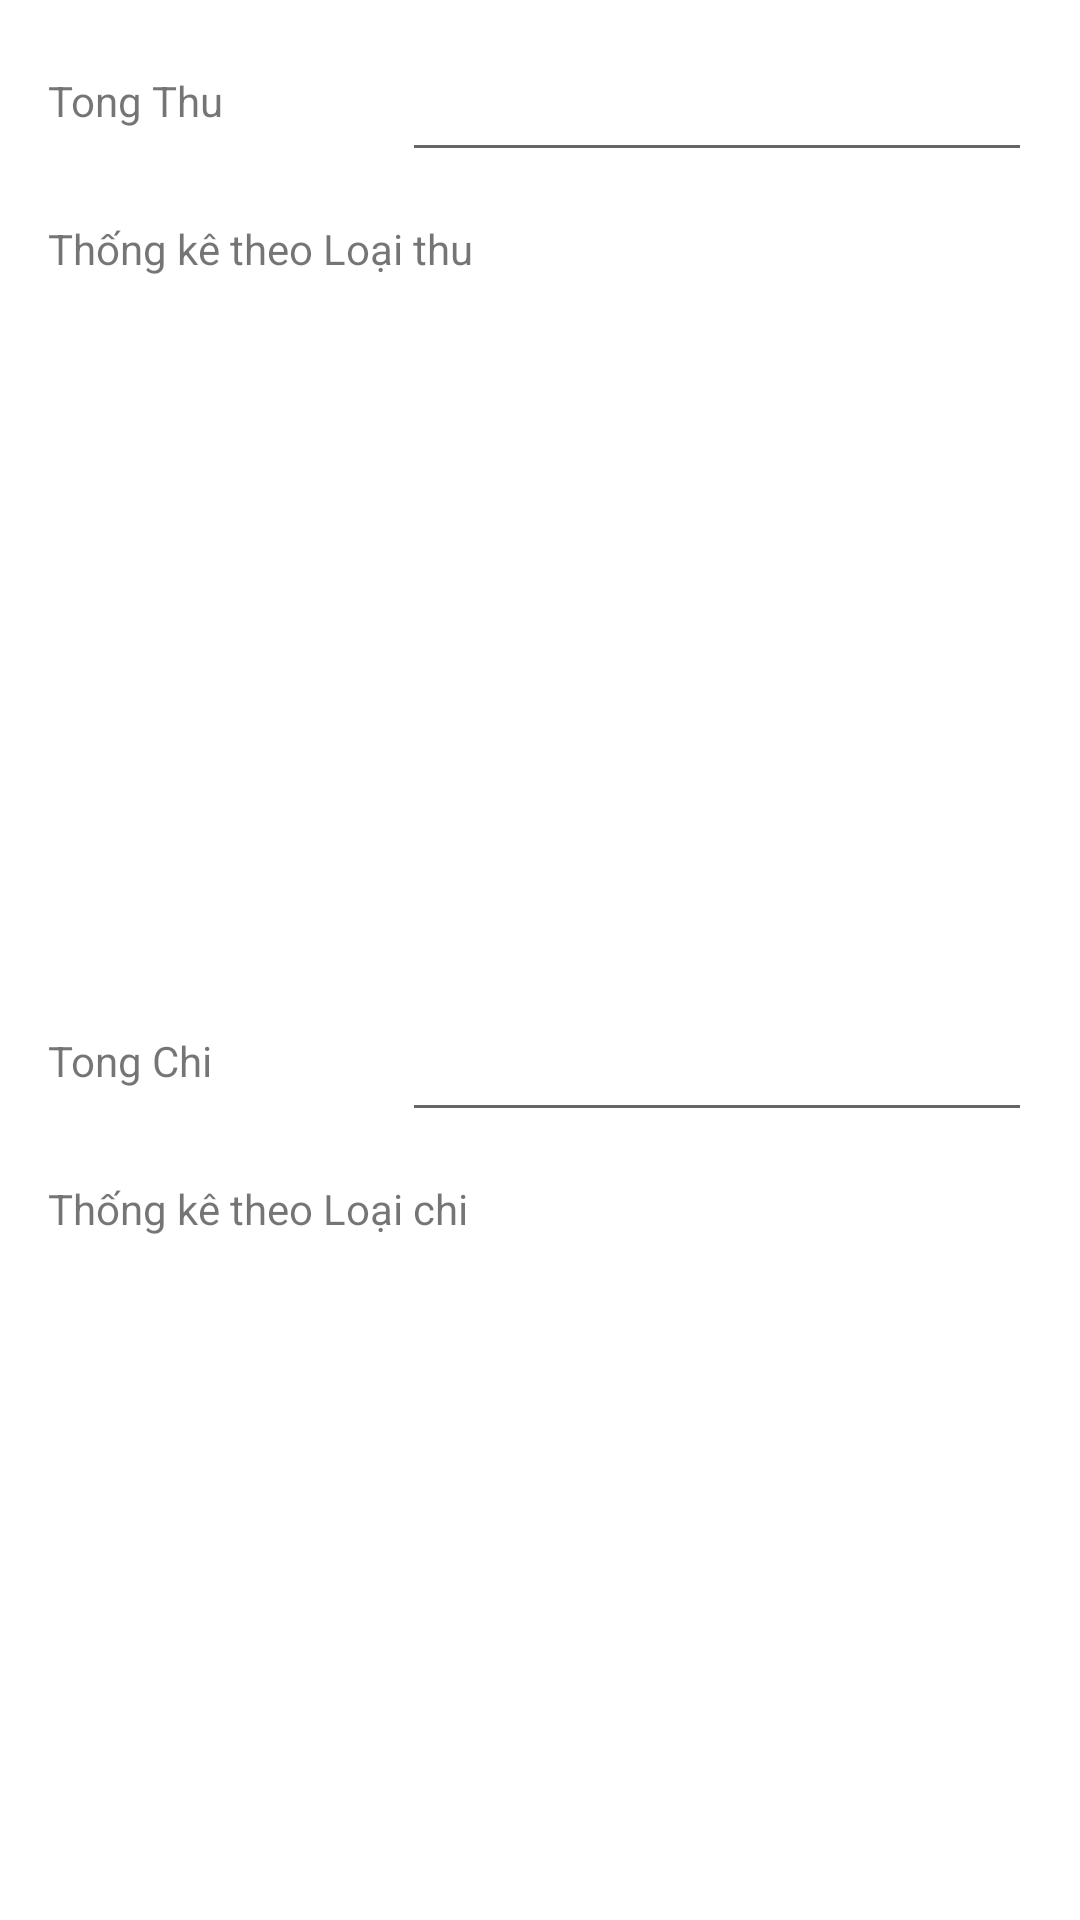

Produce the Android XML layout that renders to this screen, including the resource entries it uses.
<!-- AndroidManifest.xml: application theme Theme.BtlAndroid -->
<!-- res/layout/fragment_thong_ke.xml -->
<?xml version="1.0" encoding="utf-8"?>
<FrameLayout xmlns:android="http://schemas.android.com/apk/res/android"
    xmlns:app="http://schemas.android.com/apk/res-auto"
    xmlns:tools="http://schemas.android.com/tools"
    android:layout_width="match_parent"
    android:layout_height="match_parent"
    tools:context=".ui.thongke.ThongKeFragment">

    <LinearLayout
        android:layout_width="match_parent"
        android:layout_height="match_parent"
        android:orientation="vertical">

        <androidx.constraintlayout.widget.ConstraintLayout
            android:layout_width="match_parent"
            android:layout_height="match_parent"
            android:layout_weight="1">

            <TextView
                android:id="@+id/textView4"
                android:layout_width="wrap_content"
                android:layout_height="wrap_content"
                android:layout_marginStart="16dp"
                android:layout_marginTop="24dp"
                android:text="Tong Thu"
                app:layout_constraintStart_toStartOf="parent"
                app:layout_constraintTop_toTopOf="parent" />

            <EditText
                android:id="@+id/etTongThu"
                android:layout_width="wrap_content"
                android:layout_height="wrap_content"
                android:layout_marginTop="16dp"
                android:layout_marginEnd="16dp"
                android:ems="10"
                android:inputType="number"
                app:layout_constraintEnd_toEndOf="parent"
                app:layout_constraintTop_toTopOf="parent" />

            <TextView
                android:id="@+id/textView5"
                android:layout_width="wrap_content"
                android:layout_height="wrap_content"
                android:layout_marginStart="16dp"
                android:layout_marginTop="16dp"
                android:text="Thống kê theo Loại thu"
                app:layout_constraintStart_toStartOf="parent"
                app:layout_constraintTop_toBottomOf="@+id/etTongThu" />

            <androidx.recyclerview.widget.RecyclerView
                android:id="@+id/rvThongKeLoaiThu"
                android:layout_width="0dp"
                android:layout_height="0dp"
                android:layout_marginStart="16dp"
                android:layout_marginTop="16dp"
                android:layout_marginEnd="16dp"
                android:layout_marginBottom="16dp"
                app:layout_constraintBottom_toBottomOf="parent"
                app:layout_constraintEnd_toEndOf="parent"
                app:layout_constraintStart_toStartOf="parent"
                app:layout_constraintTop_toBottomOf="@+id/textView5" />
        </androidx.constraintlayout.widget.ConstraintLayout>

        <androidx.constraintlayout.widget.ConstraintLayout
            android:layout_width="match_parent"
            android:layout_height="match_parent"
            android:layout_weight="1">
            <TextView
                android:id="@+id/textView6"
                android:layout_width="wrap_content"
                android:layout_height="wrap_content"
                android:layout_marginStart="16dp"
                android:layout_marginTop="24dp"
                android:text="Tong Chi"
                app:layout_constraintStart_toStartOf="parent"
                app:layout_constraintTop_toTopOf="parent" />

            <EditText
                android:id="@+id/etTongChi"
                android:layout_width="wrap_content"
                android:layout_height="wrap_content"
                android:layout_marginTop="16dp"
                android:layout_marginEnd="16dp"
                android:ems="10"
                android:inputType="number"
                app:layout_constraintEnd_toEndOf="parent"
                app:layout_constraintTop_toTopOf="parent" />

            <TextView
                android:id="@+id/textView7"
                android:layout_width="wrap_content"
                android:layout_height="wrap_content"
                android:layout_marginStart="16dp"
                android:layout_marginTop="16dp"
                android:text="Thống kê theo Loại chi"
                app:layout_constraintStart_toStartOf="parent"
                app:layout_constraintTop_toBottomOf="@+id/etTongChi" />

            <androidx.recyclerview.widget.RecyclerView
                android:id="@+id/rvThongKeLoaiChi"
                android:layout_width="0dp"
                android:layout_height="0dp"
                android:layout_marginStart="16dp"
                android:layout_marginTop="16dp"
                android:layout_marginEnd="16dp"
                android:layout_marginBottom="16dp"
                app:layout_constraintBottom_toBottomOf="parent"
                app:layout_constraintEnd_toEndOf="parent"
                app:layout_constraintStart_toStartOf="parent"
                app:layout_constraintTop_toBottomOf="@+id/textView7" />

        </androidx.constraintlayout.widget.ConstraintLayout>
    </LinearLayout>
</FrameLayout>
<!-- resources referenced by this layout -->
<resources>
  <style name="Theme.BtlAndroid" parent="Theme.MaterialComponents.DayNight.DarkActionBar">
          
          <item name="colorPrimary">@color/purple_500</item>
          <item name="colorPrimaryVariant">@color/purple_700</item>
          <item name="colorOnPrimary">@color/white</item>
          
          <item name="colorSecondary">@color/teal_200</item>
          <item name="colorSecondaryVariant">@color/teal_700</item>
          <item name="colorOnSecondary">@color/black</item>
          
          <item name="android:statusBarColor">?attr/colorPrimaryVariant</item>
          
      </style>
  <!-- not gathered from this repository: default colours our renderer supplied (Android Studio template values) -->
  <color name="purple_500">#FF6200EE</color>
  <color name="purple_700">#FF3700B3</color>
  <color name="teal_200">#FF03DAC5</color>
  <color name="teal_700">#FF018786</color>
  <color name="black">#FF000000</color>
  <color name="white">#FFFFFFFF</color>
</resources>
